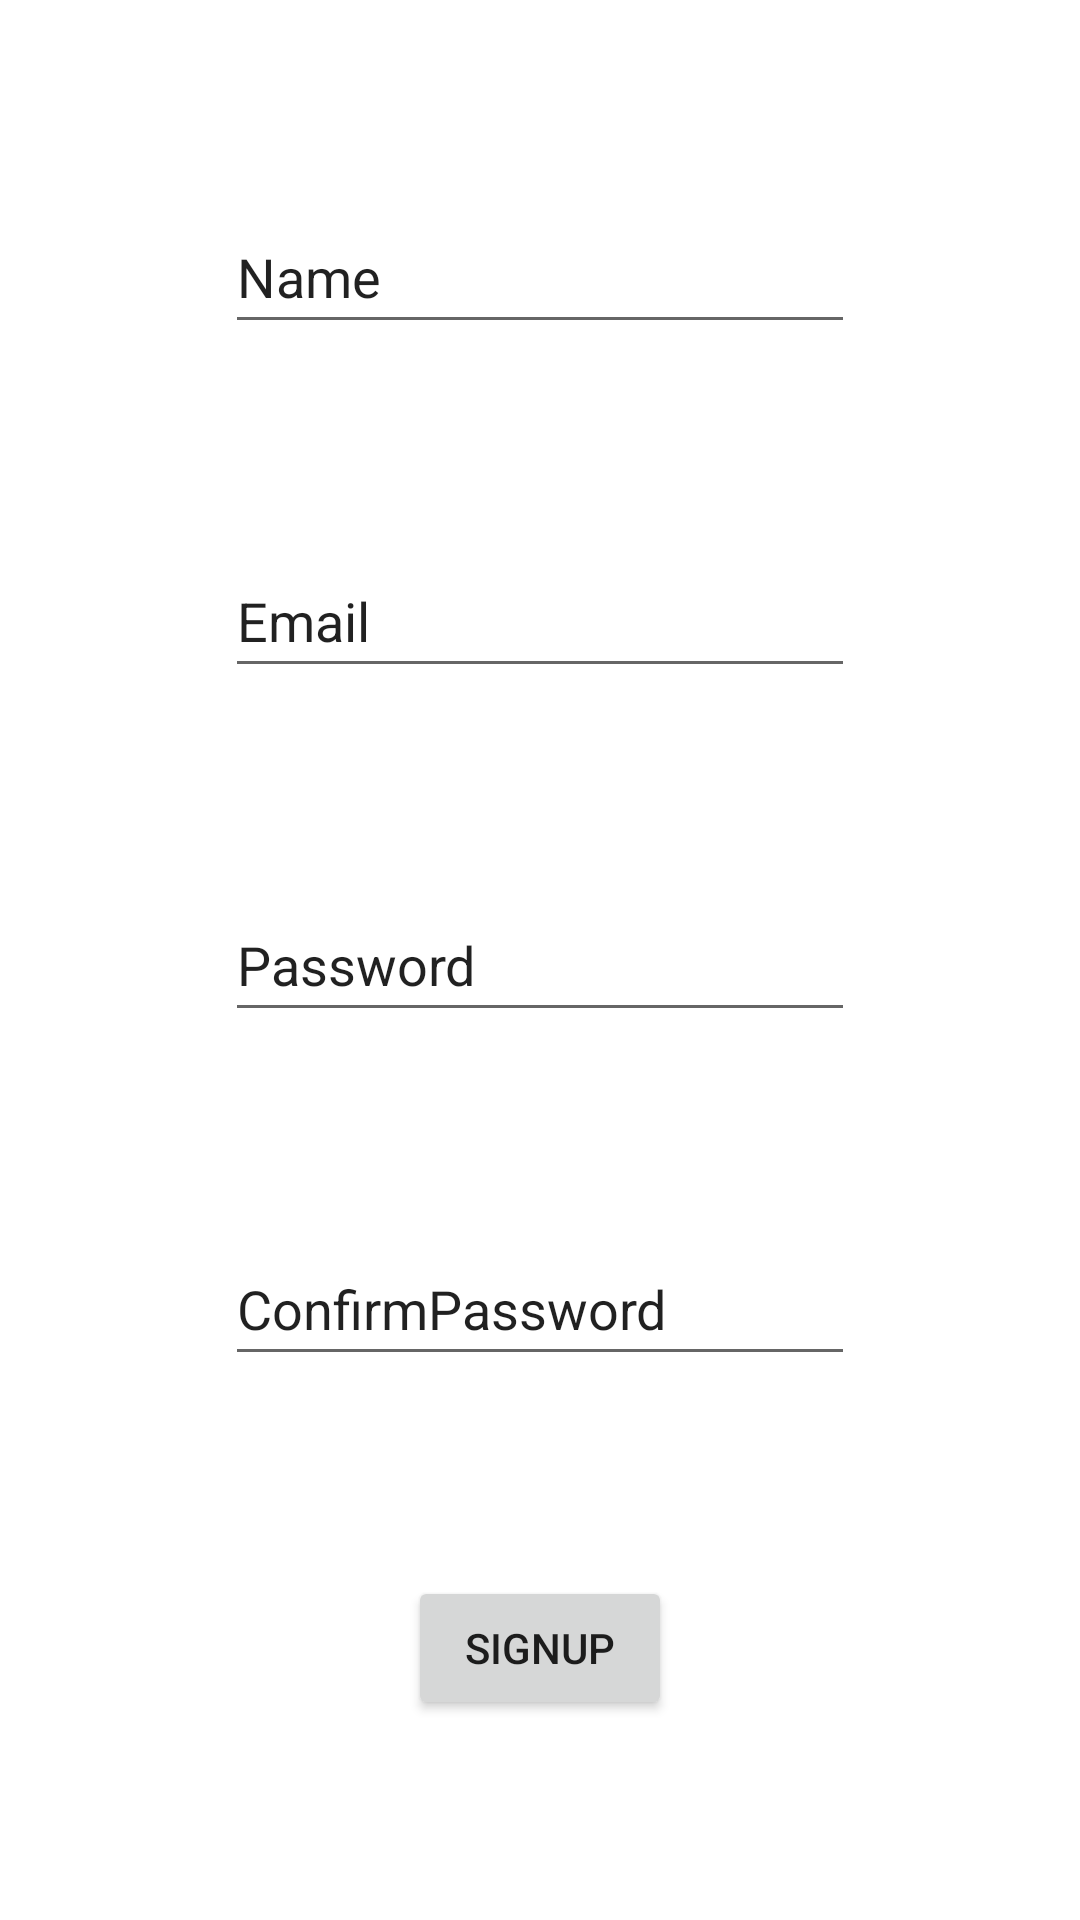

Layout XML and referenced resources for this Android screen:
<!-- AndroidManifest.xml: application theme Theme.ECommerceStoreapp -->
<!-- res/layout/activity_signup.xml -->
<?xml version="1.0" encoding="utf-8"?>
<androidx.constraintlayout.widget.ConstraintLayout xmlns:android="http://schemas.android.com/apk/res/android"
    xmlns:app="http://schemas.android.com/apk/res-auto"
    xmlns:tools="http://schemas.android.com/tools"
    android:layout_width="match_parent"
    android:layout_height="match_parent"
    tools:context=".SignupActivity">

    <EditText
        android:id="@+id/nameId"
        android:layout_width="wrap_content"
        android:layout_height="wrap_content"
        android:ems="10"
        android:inputType="textPersonName"
        android:minHeight="48dp"
        android:text="Name"
        app:layout_constraintBottom_toTopOf="@+id/emailId"
        app:layout_constraintEnd_toEndOf="parent"
        app:layout_constraintHorizontal_bias="0.5"
        app:layout_constraintStart_toStartOf="parent"
        app:layout_constraintTop_toTopOf="parent" />

    <EditText
        android:id="@+id/emailId"
        android:layout_width="wrap_content"
        android:layout_height="wrap_content"
        android:ems="10"
        android:inputType="textPersonName"
        android:minHeight="48dp"
        android:text="Email"
        app:layout_constraintBottom_toTopOf="@+id/passId"
        app:layout_constraintEnd_toEndOf="parent"
        app:layout_constraintHorizontal_bias="0.5"
        app:layout_constraintStart_toStartOf="parent"
        app:layout_constraintTop_toBottomOf="@+id/nameId" />

    <EditText
        android:id="@+id/passId"
        android:layout_width="wrap_content"
        android:layout_height="wrap_content"
        android:ems="10"
        android:inputType="textPersonName"
        android:minHeight="48dp"
        android:text="Password"
        app:layout_constraintBottom_toTopOf="@+id/editTextTextPersonName6"
        app:layout_constraintEnd_toEndOf="parent"
        app:layout_constraintHorizontal_bias="0.5"
        app:layout_constraintStart_toStartOf="parent"
        app:layout_constraintTop_toBottomOf="@+id/emailId" />

    <EditText
        android:id="@+id/editTextTextPersonName6"
        android:layout_width="wrap_content"
        android:layout_height="wrap_content"
        android:ems="10"
        android:inputType="textPersonName"
        android:minHeight="48dp"
        android:text="ConfirmPassword"
        app:layout_constraintBottom_toTopOf="@+id/button6"
        app:layout_constraintEnd_toEndOf="parent"
        app:layout_constraintHorizontal_bias="0.5"
        app:layout_constraintStart_toStartOf="parent"
        app:layout_constraintTop_toBottomOf="@+id/passId" />

    <Button
        android:id="@+id/button6"
        android:layout_width="wrap_content"
        android:layout_height="wrap_content"
        android:text="SignUp"
        app:layout_constraintBottom_toBottomOf="parent"
        app:layout_constraintEnd_toEndOf="parent"
        app:layout_constraintHorizontal_bias="0.5"
        app:layout_constraintStart_toStartOf="parent"
        app:layout_constraintTop_toBottomOf="@+id/editTextTextPersonName6" />
</androidx.constraintlayout.widget.ConstraintLayout>
<!-- resources referenced by this layout -->
<resources>
  <style name="Theme.ECommerceStoreapp" parent="Theme.MaterialComponents.DayNight.NoActionBar">
          
          <item name="colorPrimary">@color/purple_500</item>
          <item name="colorPrimaryVariant">@color/purple_700</item>
          <item name="colorOnPrimary">@color/white</item>
          
          <item name="colorSecondary">@color/teal_200</item>
          <item name="colorSecondaryVariant">@color/teal_700</item>
          <item name="colorOnSecondary">@color/black</item>
          
          <item name="android:statusBarColor" tools:targetApi="l">?attr/colorPrimaryVariant</item>
          
      </style>
  <color name="purple_500">#FF6200EE</color>
  <color name="purple_700">#FF3700B3</color>
  <color name="white">#FFFFFFFF</color>
  <color name="teal_200">#FF03DAC5</color>
  <color name="teal_700">#FF018786</color>
  <color name="black">#000000</color>
</resources>
